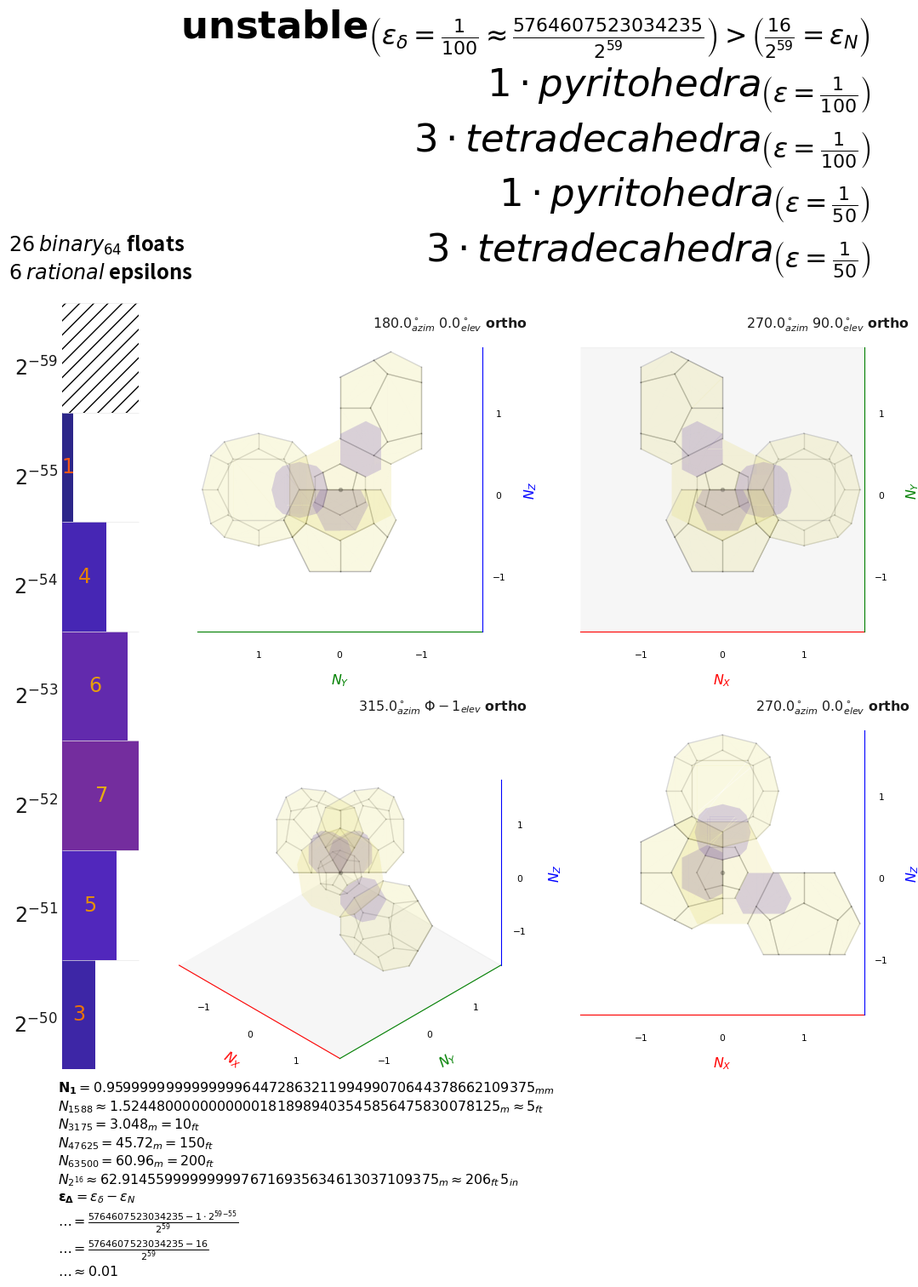

This figure's Python source:
#!/usr/bin/env python3
#
# Copyright 2023 C Anthony Risinger
#
# Permission is hereby granted, free of charge, to any person obtaining a copy of this software and associated documentation
# files (the "Software"), to deal in the Software without restriction, including without limitation the rights to use, copy,
# modify, merge, publish, distribute, sublicense, and/or sell copies of the Software, and to permit persons to whom the Software
# is furnished to do so, subject to the following conditions:
#
# The above copyright notice and this permission notice shall be included in all copies or substantial portions of the Software.
#
# THE SOFTWARE IS PROVIDED "AS IS", WITHOUT WARRANTY OF ANY KIND, EXPRESS OR IMPLIED, INCLUDING BUT NOT LIMITED TO THE WARRANTIES
# OF MERCHANTABILITY, FITNESS FOR A PARTICULAR PURPOSE AND NONINFRINGEMENT. IN NO EVENT SHALL THE AUTHORS OR COPYRIGHT HOLDERS BE
# LIABLE FOR ANY CLAIM, DAMAGES OR OTHER LIABILITY, WHETHER IN AN ACTION OF CONTRACT, TORT OR OTHERWISE, ARISING FROM, OUT OF OR
# IN CONNECTION WITH THE SOFTWARE OR THE USE OR OTHER DEALINGS IN THE SOFTWARE.

"""
A15 Phase Visualizer

Overview:
    A15.py dynamically explores 3D spatial partitions. Centered on A15 (beta-tungsten), it generates honeycombs for
    numerical-stability analysis. A15.py freely shapes, layers, scales, and intermixes individual components from the
    Weaire-Phelan honeycomb, the Tetrastix prism, and the A15 phase structure itself (at the centers of both).

Usage:
    python3 A15.py [tool] [options] [params] [options] [...]

Tools:
    figure               : Create images of generated structures.
    interactive          : Interact with generated structures.

Params:
    <path>               : Read configuration from file.
    pyritohedra          : Visualize one-or-more pyritohedra.
    tetradecahedra       : Visualize one-or-more tetradecahedra.

Tool Options:
    -auto=<bool|name>    : Set or enable auto-configuration groups.
    -pop=<bool|exec>     : Open visualization in a new pop-up window.

Param Options:
    -auto=<bool|name>    : (all) Set or enable auto-configuration group.
    -h=<int|ratio>       : (pyritohedra) Adjust height. (default: "1/2")
    -planes=<str>        : (tetradecahedra) Configure planes. (default: "XYZ")
    -prescale=<ratio|int>: (all) Adjust implicit scale. (default: 20|24)

Display Options:
    -axes=<bool>         : Toggle visualization axes.
    -bars=<bool>         : Depict numeric stability as histogram bars.
    -bg=<bool>           : Toggle solid white background.
    -centers=<bool>      : Show per-type markers at shape centers.
    -edges=<bool>        : Show or hide shape edges.
    -faces=<bool>        : Show or hide shape faces.
    -lines=<bool>        : Show or hide shape lines.
    -stix=<bool>         : Show Tetrastix or Weaire-Phelan.
    -title=<bool|str>    : Show or set visualization title.
    -verts=<bool>        : Show or hide shape vertices.
    -views=<int|name>    : Set name or number of visualization views.

Scaling Options:
    -n=<int|ratio>       : Adjust the detail level of visualization.
    -rescale=<int|ratio> : Adjust the visualization scale after other operations.
    -scale=<int|ratio>   : Directly scale the visualization.

Advanced Options:
    -colormap=<name>     : Set colormap for shapes or the visualization. (default: "CMRmap")
    -savefig=<path>      : Save the visualization to a specified path. (default: "savefig.png")
    -without=<option>    : Disable previously-enabled options.

Syntax and Tips:
    - Use shorthand notations: "fig" for "figure", or "tetra" for "tetradecahedra".
    - Configuration supports various input formats: space, newline, or null-separated.
    - Add colon-separated options to tools and params: "fig:auto" or "pyrit:edges:h=G16".

Examples:
    - Random Visualization: python3 A15.py -pop -auto
    - Shape with Properties: python3 A15.py -pop,auto,edges figure -scale=0 pyritohedra -h=G06
    - Multiple Configurations: python3 A15.py -pop fig:n=10/3:edges:faces:centers:stix p++ t+:lines
    - Configuration from files: python3 A15.py - ./fig-intro.png.txt <<< :pop:title:axes:bars:views=4

Notes:
    - For deeper understanding or intricate setups, refer to the main paper or supplementary content.
    - Ensure `numpy` and `matplotlib` are properly installed.

Further Exploration:
    The properties of the A15, Weaire-Phelan, and Tetrastix structures are widely-applicable.
    Users are encouraged to experiment with various configurations and visual outputs.
"""


import sys, os, traceback
from pprint import pprint as print

import collections, functools, itertools, operator, string, numbers, random, math
import numpy, matplotlib.pyplot, matplotlib.ticker, mpl_toolkits.mplot3d, scipy.spatial


R = dict()
R["G16"] = (1+5**0.5)/2
R["G26"] = R["G16"] + 1
R["G06"] = R["G16"] - 1
R["G03"] = 2 - R["G16"]
R.update((f"-{G}", -R[G]) for G in (*R,))

V = {0: ()}
V["M"] = ((45, -90),)
V["K"] = ((45, -45),)
V["XZ"] = ((0, -90),)
V["XY"] = ((90, -90),)
V["YZ"] = ((0, -180),)
V[120] = ((30, -210),)
V["G"] = ((numpy.degrees(R["G06"]), -90),)
V["G45"] = ((numpy.degrees(R["G06"]), -45),)
V["G90"] = ((numpy.degrees(R["G06"]), -180),)
V[345] = V["XY"] + V["XZ"] + V["G45"]
V[9] = V["XY"] + V["XZ"] + V["YZ"] + V["G"] + V["G45"] + V["G90"] + V["M"] + V["K"] + V[120]
V[4] = V["XY"] + V["XZ"] + V["G45"] + V["YZ"]
V[3] = V["XY"] + V["XZ"] + V["YZ"]
V[2] = V["XY"] + V["XZ"]
V[1] = V["G45"]


def tetradecahedra(planes="XYZ", prescale=None, stix=False, at=lambda xyz: True, o=(0, 0, 0), **kwds):
    prescale = prescale if prescale is not None else 24 if stix else 20
    o1 = numpy.array((
        (  2,  0, -1),
        ( -1,  2,  0),
        (  0, -1,  2),
    ))
    o2 = numpy.roll(o1.T, 1, axis=1)
    at1 = lambda xyz, at=at: at(xyz) and (xyz[0]%4, xyz[1]%4, xyz[2]%4) == (0, 0, 0)
    at2 = lambda xyz, at=at: at(xyz) and (xyz[0]%4, xyz[1]%4, xyz[2]%4) == (2, 2, 2)
    px = pyritohedron(h=0, prescale=prescale, cube=True) if stix else numpy.array((
        ( -6,  33,  -0), (  4,  28,  20), (  4,  28, -20), (-24,  24,  -0), ( -4,  20,  28), ( -4,  20, -28),
        ( 24,  18,  15), ( 24,  18, -15), (-24,  15,  18), (-24,  15, -18), (  6,  -0,  33), ( 24,  -0,  24),
        ( 24,  -0, -24), (  6,  -0, -33), (-24, -15,  18), (-24, -15, -18), ( 24, -18,  15), ( 24, -18, -15),
        ( -4, -20,  28), ( -4, -20, -28), (-24, -24,  -0), (  4, -28,  20), (  4, -28, -20), ( -6, -33,  -0),
    ))*prescale/20
    py, pz = numpy.roll(px, 1, axis=1), numpy.roll(px, 2, axis=1)
    planes = planes.replace("X", "xxx").replace("Y", "yyy").replace("Z", "zzz")
    planes.count("x")&1 and (yield from lattice(o=o1[1], fn=lambda xyz:  px, at=at1, **kwds))
    planes.count("x")&2 and (yield from lattice(o=o2[1], fn=lambda xyz: -px, at=at2, **kwds))
    planes.count("y")&1 and (yield from lattice(o=o1[2], fn=lambda xyz:  py, at=at1, **kwds))
    planes.count("y")&2 and (yield from lattice(o=o2[2], fn=lambda xyz: -py, at=at2, **kwds))
    planes.count("z")&1 and (yield from lattice(o=o1[0], fn=lambda xyz:  pz, at=at1, **kwds))
    planes.count("z")&2 and (yield from lattice(o=o2[0], fn=lambda xyz: -pz, at=at2, **kwds))
    if kwds.get("centers") or kwds.get("lines"):
        yield from lattice(fn=lambda xyz: o1*24, at=at1, **kwds)
        yield from lattice(fn=lambda xyz: o2*24, at=at2, **kwds)


def pyritohedra(h=None, prescale=None, stix=None, cube=None, at=lambda xyz: True, **kwds):
    cube = cube if cube is not None else stix
    h = h if h is not None else 0 if stix else 1/2
    r = numpy.array(((1, 0, 0), (0, 0, -1), (0, 1, 0)))
    p = pyritohedron(h=h, prescale=prescale, cube=cube, center=kwds.get("centers"))
    fn = lambda xyz: p if xyz[0] % 4 == 0 else numpy.dot(p, r.T)
    at = lambda xyz, at=at: at(xyz) and (xyz[0]%4, xyz[1]%4, xyz[2]%4) in ((0, 0, 0), (2, 2, 2))
    return lattice(fn=fn, at=at, **kwds)


def pyritohedron(h, prescale=None, cube=None, center=None):
    prescale = prescale if prescale is not None else 20 if h else 24
    h = R[h] if h in R else operator.truediv(*h) if isinstance(h, tuple) else h
    p = numpy.unique(numpy.vstack(tuple(itertools.chain(
        () if h != 1/2 and center is None or center is False else ((0, 0, 0),),
        () if h < 0 and cube is None or cube is False else itertools.product((1, -1), repeat=3),
        () if h == 0 else (
            (0,  (1+h),  (1-h**2)), (0,  (1+h), -(1-h**2)), (0, -(1+h),  (1-h**2)), (0, -(1+h), -(1-h**2)),
            ( (1+h),  (1-h**2), 0), ( (1+h), -(1-h**2), 0), (-(1+h),  (1-h**2), 0), (-(1+h), -(1-h**2), 0),
            ( (1-h**2), 0,  (1+h)), (-(1-h**2), 0,  (1+h)), ( (1-h**2), 0, -(1+h)), (-(1-h**2), 0, -(1+h)),
        ),
    )))*prescale, axis=0)
    return p


def lattice(n=0, o=(0, 0, 0), at=lambda xyz: True, fn=lambda xyz: [(0, 0, 0)], **kwds):
    n, gen = -1, n
    if isinstance(gen, tuple):
        gen = operator.truediv(*gen) if len(gen)==2 else (gen,) if len(gen)==3 else numpy.reshape(gen, (len(gen)//3, 3))
    if isinstance(gen, numbers.Real):
        n = math.ceil(gen*2)
        if not isinstance(gen, numbers.Integral):
            r, at = gen*2, lambda xyz, at=at: at(xyz) and scipy.spatial.distance.pdist([(0, 0, 0), xyz]) <= r
        gen = itertools.product(range(-n, n+1), repeat=3)
    for xyz in filter(at, gen):
        xyz = numpy.array(xyz)
        p = numpy.array(fn(xyz))
        yield p + ((xyz + o) * 24), configuration(**kwds)


def figure(shape, *shapes, savefig:bool|str=False, views:tuple[tuple[int|float]]=V[1], scale:tuple[int]=(1, 96),
           title:bool|str=False, bars:bool=False, axes:bool=False, bg:bool=False):
    scale = tuple(map(int, scale))
    width = 96 * scale[0] / scale[1]
    base1 = collections.defaultdict(set)
    base2 = collections.defaultdict(set)
    rgb2d = collections.defaultdict(list)
    supheaders = collections.defaultdict(int)
    supheader = collections.namedtuple("header", "volume vertices count edges config scale")
    mathtex = collections.namedtuple("mathtex", "approx cdot mathbf epsilon frac dfrac delta Delta")
    normalize = matplotlib.colors.Normalize(vmin=0)
    colormap = matplotlib.colormaps["CMRmap"]
    figsize = (
        (10-3*bars, 10) if not views else
        (10, 10-bars) if (len(views)**0.5).is_integer() else
        (10/len(views), 10) if bars else
        (10, 10/len(views))
    )
    figrats = (
        operator.truediv(*figsize),
        operator.truediv(*figsize[::-1]),
    )
    gridspec_kw = dict(
        left=0, right=1, bottom=0, top=1, hspace=0, wspace=0,
    )
    per_subplot_kw = dict(filter(None, (
        ((*map(str, range(0, len(views))),), dict(projection="3d")),
        (("B",), dict(projection="rectilinear")) if bars else None,
    )))
    mosaic = numpy.array(
        [[*"012"], [*"345"], [*"678"]] if len(views) == 9 else
        [[*"01"], [*"23"]] if len(views) == 4 else
        [*([str(i)] for i in range(len(views)))] if bars else
        [[str(i) for i in range(len(views))]]
    )
    mosaic_kwds = dict(dpi=300, mosaic=mosaic, figsize=figsize, gridspec_kw=gridspec_kw, per_subplot_kw=per_subplot_kw)
    if bars:
        gridspec_kw.update(width_ratios=[figrats[1]*2**-3, *[1/mosaic.shape[1]]*mosaic.shape[1]] if views else [1])
        mosaic = mosaic_kwds["mosaic"] = numpy.insert(mosaic, 0, ["B"]*mosaic.shape[0], axis=1) if views else numpy.array([["B"]])
    fig, axs = (None, dict()) if 0 in mosaic.shape else matplotlib.pyplot.subplot_mosaic(**mosaic_kwds)
    fs = (figsize[0]**2 + figsize[1]**2)**0.5 + min(figsize)/(len(views)+1)
    mtx = mathtex(*(fr"\{field}" for field in mathtex._fields))
    alpha = (3*math.log2(2+len(shapes)))**-1
    bbox_extra_artists = list()
    for ident, c in (shape, *shapes):
        shape = ident * c.rescale[0] * scale[0] / c.rescale[1] / scale[1]
        for vn in numpy.nditer(ident):
            vn = float(vn).as_integer_ratio()
            base1[int(math.log2(vn[1]))].add(abs(vn[0]))
        if c.rescale[1] == 1 and (isinstance(c.rescale[0], numbers.Integral) or c.rescale[0].is_integer()):
            for vn in numpy.nditer(shape):
                vn = float(vn).as_integer_ratio()
                base2[int(math.log2(vn[1]))].add(abs(vn[0]))
        res = operator.truediv(*c.rescale)
        if len(shape) < 4:
            fsz = fs * math.log(1 + res)
            for ax in axs:
                if not ax.isdigit():
                    continue
                if len(shape) != 3:
                    if c.verts:
                        xs, ys, zs = shape[:, 0], shape[:, 1], shape[:, 2]
                        axs[ax].scatter(xs=xs, ys=ys, zs=zs, s=fsz, c="#1a1a1a", alpha=1/4, marker="o")
                elif c.lines:
                    rgb2d[(fsz, "B" if c.centers else "b", shape[0][0], shape[0][1])].append(tuple(shape[0]))
                    rgb2d[(fsz, "R" if c.centers else "r", shape[1][1], shape[1][2])].append(tuple(shape[1]))
                    rgb2d[(fsz, "G" if c.centers else "g", shape[2][0], shape[2][2])].append(tuple(shape[2]))
                elif c.centers:
                    axkwds = dict(ms=fsz/6, linestyle="none", alpha=1/4)
                    axs[ax].plot(xs=shape[0][0], ys=shape[0][1], zs=shape[0][2], c="b", marker="^", **axkwds)
                    axs[ax].plot(xs=shape[1][0], ys=shape[1][1], zs=shape[1][2], c="r", marker=">", **axkwds)
                    axs[ax].plot(xs=shape[2][0], ys=shape[2][1], zs=shape[2][2], c="g", marker="<", **axkwds)
            continue
        hull = scipy.spatial.ConvexHull(shape)
        color = matplotlib.colormaps[c.colormap]((normalize(hull.volume)+0.25)/1.50)
        normals = collections.defaultdict(functools.partial(collections.defaultdict, int))
        for xyz in hull.simplices:
            if c.faces:
                for ax in axs:
                    if not ax.isdigit():
                        continue
                    axs[ax].add_collection3d(mpl_toolkits.mplot3d.art3d.Poly3DCollection(
                        [shape[xyz]], color=color, alpha=alpha, linewidths=0,
                    ))
            curr = shape[xyz[1]] - shape[xyz[2]]
            for l, r in itertools.combinations([0, 1, 2], 2):
                last, curr = curr, shape[xyz[l]] - shape[xyz[r]]
                norm = (numpy.cross(last, curr)/numpy.linalg.norm(numpy.cross(last, curr))).round(4)
                normals[frozenset([tuple(norm), tuple(-norm)])][(xyz[l], xyz[r], round(sum(curr**2)**0.5, 4))] += 1
        dists = set()
        for k in normals:
            es = normals[k]
            for k2 in es:
                if es[k2] != 1:
                    continue
                start, end, dist = k2
                dists.add(dist)
                if not c.edges:
                    continue
                color, zorder, lw = "#040404", 1, 1
                xs, ys, zs = shape[[start, end], 0], shape[[start, end], 1], shape[[start, end], 2]
                for ax in axs:
                    if not ax.isdigit():
                        continue
                    axs[ax].plot(xs=xs, ys=ys, zs=zs, zorder=zorder, color=color, lw=lw, alpha=alpha*3/4)
        if c.centers or c.verts or (c.faces and not c.edges):
            ls = len(shape)
            vertices = shape[hull.vertices]
            xs, ys, zs = vertices[:, 0], vertices[:, 1], vertices[:, 2]
            centered = c.centers and ls % 2 == 1 and ls != len(vertices)
            for ax in axs:
                if not ax.isdigit():
                    continue
                if c.verts:
                    axs[ax].scatter(xs=xs, ys=ys, zs=zs, s=fs*math.log(1+res)/3, marker=".")
                elif c.faces:
                    axs[ax].scatter(xs=xs, ys=ys, zs=zs, s=0, marker=".")
                if centered:
                    axs[ax].scatter(
                        xs=shape[ls//2, 0:1], ys=shape[ls//2, 1:2], zs=shape[ls//2, 2:3], s=fs*math.log(1+res),
                        c="#1a1a1a", alpha=1/4, marker="h" if shape[ls//2, 0:1] % 2 else "H",
                    )
        hscale = (c.rescale[0]*scale[0], c.rescale[1]*scale[1])
        if isinstance(c.rescale[0], numbers.Integral):
            hscale = (hscale[0]//math.gcd(*hscale), hscale[1]//math.gcd(*hscale))
        supheaders[supheader(
            count=-1,
            scale=hscale,
            edges=tuple(sorted(dists)),
            vertices=len(hull.vertices),
            volume=round(hull.volume, 4),
            config=c,
        )] += 1
    for i, ax in axs.items():
        ax.grid(False)
        ax.tick_params(pad=fs/8, labelsize=fs/2)
        ax.margins(*(0,)*len(ax._axis_names))
        try:
            i, view = int(i), views[int(i)]
        except (ValueError, IndexError):
            ax.set_xticklabels([])
            ax.set_xlabel("")
            ax.set_xticks([])
            ax.set_ylabel("")
            ax.set_yticks([])
            continue
        formatter = lambda value, xy: f"${value/width:.0f}$"
        locator = matplotlib.ticker.MultipleLocator(base=width)
        ax.xaxis.set_major_formatter(formatter)
        ax.yaxis.set_major_formatter(formatter)
        ax.zaxis.set_major_formatter(formatter)
        ax.xaxis.set_major_locator(locator)
        ax.yaxis.set_major_locator(locator)
        ax.zaxis.set_major_locator(locator)
        ax.xaxis.set_pane_color((0, 0, 0, 0))
        ax.yaxis.set_pane_color((0, 0, 0, 0))
        ax.zaxis.set_pane_color((0, 0, 0, 1/30))
        ax.xaxis.line.set_color("r")
        ax.yaxis.line.set_color("g")
        ax.zaxis.line.set_color("b")
        ax.set_proj_type("ortho")
        ax.set_zorder(len(views)-i)
        ax.set_box_aspect(aspect=(1, 1, 1))
        ax.set_xlabel("$N_{X}$", fontweight="bold", labelpad=fs/2, fontsize=fs*0.75, color="r", clip_on=False)
        ax.set_ylabel("$N_{Y}$", fontweight="bold", labelpad=fs/2, fontsize=fs*0.75, color="g", clip_on=False)
        ax.set_zlabel("$N_{Z}$", fontweight="bold", labelpad=fs/2, fontsize=fs*0.75, color="b", clip_on=False)
        bbox_extra_artists.extend((ax.xaxis.label, ax.yaxis.label, ax.zaxis.label))
        if view[0] in (90, 270):
            ax.set_box_aspect(aspect=(1, 1, 1), zoom=1+2**-2)
            ax.yaxis._axinfo['juggled'] = (2, 1, 0)
            ax.set_zticklabels([])
            ax.set_zlabel("")
            ax.set_zticks([])
        elif view[0] in (0, 180) and view[1] in (90, 270):
            ax.set_box_aspect(aspect=(1, 1, 1), zoom=1+2**-2)
            ax.zaxis._axinfo['juggled'] = (1, 2, 0)
            ax.set_yticklabels([])
            ax.set_ylabel("")
            ax.set_yticks([])
        elif view[0] in (0, 180) and view[1] in (0, 180):
            ax.set_box_aspect(aspect=(1, 1, 1), zoom=1+2**-2)
            ax.set_xticklabels([])
            ax.set_xlabel("")
            ax.set_xticks([])
        for axinfo in (ax.xaxis._axinfo, ax.yaxis._axinfo, ax.zaxis._axinfo):
            axinfo["tick"]["inward_factor"], axinfo["tick"]["outward_factor"] = 0.0, 0.0
        if rgb2d:
            for (sz, rgb, _, _), line in rgb2d.items():
                line = numpy.unique(line, axis=0)
                marker = "^" if rgb == "B" else ">" if rgb == "R" else "<" if rgb == "G" else "none"
                ax.plot(xs=line[:, 0], ys=line[:, 1], zs=line[:, 2], linewidth=sz/12, alpha=1/4,
                        marker=marker, ms=sz/6, c=rgb.lower())
        if axes:
            golden = numpy.degrees(R["G06"])
            bbox_extra_artists.append(ax.text2D(
                x=1+2**-8, y=1-2**-5, transform=ax.transAxes, va="top",
                ha="right", fontsize=fs*0.75, color="#1a1a1a",
                s=r"$%s_{azim}\ %s_{elev}\ \mathbf{%s}$" % (
                    r"\Phi-1" if view[1] == golden else fr"{view[1]}^\circ",
                    r"\Phi-1" if view[0] == golden else fr"{view[0]}^\circ",
                    ax.name if ax.name != "3d" else "ortho" if ax._focal_length == numpy.inf else "persp",
                ),
            ))
        else:
            ax.zaxis.set_pane_color((0, 0, 0, 0))
            ax.xaxis.line.set_color("none")
            ax.yaxis.line.set_color("none")
            ax.zaxis.line.set_color("none")
            ax.set_xticklabels([])
            ax.set_xlabel("")
            ax.set_xticks([])
            ax.set_yticklabels([])
            ax.set_ylabel("")
            ax.set_yticks([])
            ax.set_zticklabels([])
            ax.set_zlabel("")
            ax.set_zticks([])
        xyzmm = max(map(abs, itertools.chain(ax.get_xlim(), ax.get_ylim(), ax.get_zlim())))
        ax.set_xlim(-xyzmm, xyzmm)
        ax.set_ylim(-xyzmm, xyzmm)
        ax.set_zlim(-xyzmm, xyzmm)
        ax.view_init(*view)
    if len(base2) != 1 and 0 in base2 and len(base2[0]) == 1 and 0.0 in base2[0]:
        origin = base2.pop(0).pop()
        base2[min(base2)].add(origin)
    base1max, base2max = max((0, *base1)), max((0, *base2))
    base2rat = operator.truediv(*scale).as_integer_ratio()
    base2min = max(int(math.log2(base2rat[1])), base1max)
    base2set = {2**(base2max-b)*n for b in base2 for n in base2[b]}
    base2gcd = 1 if len(base2set) == 1 else math.gcd(*base2set)
    base2mm0 = base2rat[0] - base2gcd*2**(base2min-base2max)
    if bars and base2:
        ax = axs["B"]
        ax.set_zorder(10)
        ax.set_xlim(-1-2**-3, 1+2**-3)
        for spine in ax.spines.values():
            spine.set_visible(False)
        if axes:
            ax.set_title(
                x=0, y=-3*2**-7, loc="left", ma="left", va="top", fontsize=fs*3*2**-2 if views else fs*5*2**-2, pad=1,
                label="${}$".format("$\n$".join(list(filter(None, [
                    fr"\mathbf{{N_{{1}}}} = {width:.55}_{{mm}}",
                ] + [
                    r"N_{%s} %s %s_{m} %s %s" % (
                        f"2^{{{math.log2(n):.0f}}}" if math.log2(n).is_integer() else n,
                        "=" if (n*10/254).is_integer() else mtx.approx,
                        mm2m(n*width),
                        "=" if (n*10/254).is_integer() else mtx.approx,
                        fr"{ft}_{{ft}}\,{ins:.0f}_{{in}}" if ins != 0 else
                            fr"{ft}_{{ft}}",
                    )
                    for mm, n, ft, ins in (
                        (mm/1, int(round(mm/width, 0)), int(mm*10//3048), (mm*10-(mm*10//3048*3048))/254)
                        for mm in sorted((2**16*width, 1524, 1524*2, 1524*30, 1524*40))
                    )
                ] + [(" " if base2mm0==0 else "$\n$\\ldots ").join(filter(None, [
                    fr"\mathbf{{\epsilon_{{\Delta}}}} = \epsilon_{{\delta}} - \epsilon_{{N}}",
                    fr"= \frac{{{base2rat[0]} - {base2gcd} \cdot 2^{{{base2min}\!-\!{base2max}}}}}{{2^{{{base2min}}}}}",
                    "= 0" if base2mm0==0 else fr"= \frac{{{base2rat[0]} - {base2gcd * 2**(base2min-base2max)}}}{{2^{{{base2min}}}}}",
                    None if base2mm0==0 else f"{mtx.approx} {(base2rat[0] - base2gcd * 2**(base2min-base2max))/2**base2min:.11}"
                ]))])))),
            )
        stepc, counts, bins, gaps, hist = 4, [], [], [], numpy.histogram(
            a=[k for k in sorted(base2) for _ in base2[k]],
            bins=sorted({*base2, max(base2min, base2max)+1}),
        )
        for i, (c, b) in enumerate(itertools.zip_longest(*hist, fillvalue=0)):
            cgap = 0 if i == 0 or bins[len(bins)-1] == b - 1 else b - 1 - bins[len(bins)-1]
            if cgap != 0:
                counts.append(0), bins.append(b-1), gaps.append(cgap)
            if b != max(base2min, base2max)+1:
                counts.append(int(c)), bins.append(b), gaps.append(1)
        cnil, cnix = sum(count==0 for count in counts), max((1, *gaps))
        csum, cmax = sum(counts), max(counts)
        ax.set_title(
            x=0.5, y=1+2**-6, loc="center", ma="left", va="bottom", fontsize=fs*9*2**-3, fontweight="bold",
            label="\n".join(filter(None, [
                f"${csum}$ $binary_{{64}}$ float{'s'*(csum>1)}",
                f"${len(base2)}$ $rational$ epsilon{'s'*(len(base2)>1)}",
            ])),
        )
        cmap = colormap.resampled(len(set(counts)) * stepc + 2*stepc)
        cmap.set_extremes(under=cmap(0), over=cmap(cmap.N-1))
        for i, (count, power, gap) in enumerate(zip(counts, bins, gaps)):
            y = ax.get_ylim()[1]
            w = max(1/8, count/cmax) if count else max(1/16, gap/cnix)
            bc = cmap(stepc + (count % (cmap.N - 2*stepc))) if count else cmap.get_over()
            lc = cmap(stepc + (count + ((cmap.N - 2*stepc) // 2) % (cmap.N - 2*stepc))) if count else cmap.get_under()
            ax.hlines(xmin=-1, xmax=1, y=y+2, colors="#e8e8e8", clip_on=False, linewidth=0.5, capstyle="butt")
            bax = ax.barh(
                left=-1, width=2*w, y=y+1, height=2, color=bc,
                hatch=None if count else "///" if w==1 and cnil>1 else "//",
            )
            count and ax.bar_label(bax, color=lc, label_type="center", fontsize=fs*9*2**-3, fmt=f"${count:.0f}$")
            bbox_extra_artists.append(ax.annotate(
                textcoords="offset points", xytext=(-fs/4, 0), xy=(-1, y+0.8125), clip_on=False,
                va="center", ha="right", fontsize=fs*9*2**-3, color="#1a1a1a",
                text=r"$2^{%s}$" % -power,
            ))
    if fig and title:
        nscale = (base2gcd*2**(base2min-base2max)).as_integer_ratio()
        nscale = (nscale[0]//math.gcd(*nscale), (nscale[1]*2**base2min)//math.gcd(*nscale))
        bbox_extra_artists.append(fig.suptitle(
            x=(0.7 if figrats[1]>=3 else 0.55) if bars and views else 0.5,
            y=1+2**-5 if axes and views else 1+3*2**-5 if axes or bars else 1,
            ma="right", va="baseline" if not axes and mosaic.shape[0]==1 else "bottom",
            fontsize=fs*2.125, fontfamily="monospace",
            t="\n".join(list(filter(None, [
                hasattr(title, "title") and title.title(),
                r"$\mathbf{%s}_{\left(\epsilon_{\delta} = %s\right)}$" % (
                    "integer" if base2rat[1] == 1 else
                        "binary" if scale[0] == 1 and scale == base2rat else
                        "stable" if scale == base2rat else
                        "unstable",
                    scale[0] if scale[1] == 1 else
                        fr"2^{{{-base2min}}} = \epsilon_{{N}}" if scale[0] == 1 and scale == base2rat else
                        fr"\frac{{{scale[0]}}}{{2^{{{base2min}}}}} = \epsilon_{{N}}" if scale == base2rat else
                        fr"\frac{{{scale[0]}}}{{{scale[1]}}} {mtx.approx} \frac{{{base2rat[0]}}}{{2^{{{base2min}}}}}"
                            fr"\right) > \left(\frac{{{nscale[0]}}}{{2^{{{math.log2(nscale[1]):.0f}}}}} = \epsilon_{{N}}",
                ),
            ] + [pretty(h) for h in sorted((h._replace(count=c) for h, c in supheaders.items()))] + [
            ]))),
        ))
    if fig and savefig:
        metadata = {"Title": hasattr(title, "title") and title.title() or None,
                    "Software": "https://github.com/infimalabs/space/",
                    "Artist": "https://infima.space/"}
        fig.savefig(bbox_extra_artists=bbox_extra_artists, bbox_inches="tight", transparent=not bg, pad_inches=0,
                    fname=savefig, metadata=metadata)


def mm2m(mm:float):
    # We can't divide by 1000 (binary float) and this needs way more than the
    # default decimal.Decimal precision (28); visually move the decimal point
    # and :heart: metric instead.
    l, _, r = f"{float(abs(mm)):.111}".partition(".")
    l = l if len(l) >= 4 else ("0"*(4-len(l)) + l)
    return f"{l[:-3]}.{l[-3:]}{r}".rstrip("0")


def pretty(h):
    desc = None
    power = math.log2(h.scale[1])
    denom = fr"2^{{{power:.0f}}}" if power.is_integer() else h.scale[1]
    epsilon = (
        h.scale[0] if h.scale[1]==1 else
        fr"2^{{{-power:.0f}}}" if h.scale[0]==1 and power.is_integer() else
        fr"\frac{{{h.scale[0]}}}{{{denom}}}"
    )
    if h.vertices == 24 and len(h.edges) == 4:
        desc = fr"tetradecahedra_{{\left(\epsilon={epsilon}\right)}}"
    if h.vertices == 20:
        desc = "pyritohedra"
        if len(h.edges) == 1:
            desc = fr"dodecahedra_{{\left(\epsilon={epsilon}\right)}}"
        elif round(h.edges[0]/h.edges[1], 2) == 0.76:
            desc += fr"_{{\left(\epsilon={epsilon}\right)}}"
        else:
            desc += fr"_{{\left(edges={h.edges}, \epsilon={epsilon}\right)}}"
    if h.vertices == 12:
        desc = "pseudoicosahedra"
        if len(h.edges) == 1:
            desc = fr"icosahedra_{{\left(\epsilon={epsilon}\right)}}"
        elif round(h.edges[0]/h.edges[1], 2) == 0.65:
            desc += fr"_{{\left(h=\frac{{7}}{{5}}, \epsilon={epsilon}\right)}}"
        else:
            desc += fr"_{{\left(edges={h.edges}, \epsilon={epsilon}\right)}}"
    if h.vertices == 8:
        desc = "hexahedra"
        if len(h.edges) == 1:
            desc = fr"cube_{{\left(\epsilon={epsilon}\right)}}"
        else:
            desc += fr"_{{\left(edges={h.edges}, \epsilon={epsilon}\right)}}"
    if desc is None:
        desc = fr"polyhedra_{{\left(edges={h.edges}, vertices={h.vertices}, \epsilon={epsilon}\right)}}"
    return fr"${h.count} \cdot {desc}$"


def configuration(*args, **kwds):
    make, args = (args[0], args[1:]) if args and callable(args[0]) else (configuration._make, args)
    c = (auto, axes, bars, bg, centers, colormap, edges, faces, lines, n,
     pop, rescale, savefig, scale, stix, title, verts, views) = make()(**kwds)
    colormap = "CMRmap" if colormap is None else colormap
    auto = False if auto is None else auto
    factor = random.randint(1, 4) if auto else 1
    scale = random.choice((random.randint(-7, 22), (factor, 100), (factor, 96))) if scale is None else scale
    if isinstance(scale, numbers.Integral) and scale >= 0:
        scale = (factor*(2**scale//96+1)/2**scale).as_integer_ratio()
    elif isinstance(scale, tuple) and scale[1] < 0:
        scale = (scale[0]*2**scale[1]).as_integer_ratio()
    elif isinstance(scale, numbers.Integral):
        scale = (factor*2**scale).as_integer_ratio()
    elif isinstance(scale, numbers.Real):
        scale = scale.as_integer_ratio()
    scale = (scale[0]//math.gcd(*scale), scale[1]//math.gcd(*scale))
    astype = float
    if rescale is None:
        astype = int
        rescale = (1, 1)
    elif isinstance(rescale, numbers.Real):
        astype = int if isinstance(rescale, numbers.Integral) else float
        rescale = (1, 1) if rescale in {-1, 1, -1.0, 1.0} else rescale.as_integer_ratio()
    elif isinstance(rescale, tuple) and isinstance(rescale[0], numbers.Integral):
        astype = int if operator.truediv(*rescale).as_integer_ratio()[1] == 1 else float
    rescale = (
        (astype(1), 1) if 0 in rescale else
        (astype(abs(rescale[0])), abs(rescale[1])) if operator.truediv(*rescale) > 0 else
        (astype(abs(rescale[1])), abs(rescale[0]))
    )
    shuffle = auto and views is None
    views = [
        (float(elev % 360), float(azim % 360))
        for elev, azim in (
            V[random.choice((0, *(random.randint(1, 4),)*9))] if views is None else
            V[views] if views.__hash__ and views in V else
            views
        )
    ]
    shuffle and random.shuffle(views)
    views = (*views,)
    n = (
        auto and factor*10/9 or 1 if n is None else
        n if isinstance(n, numbers.Real) else
        n[0] if n[1] == 1 else
        operator.truediv(*n)
    )
    savefig = (
        "/".join(p or "" for p in savefig) if isinstance(savefig, tuple) else
        os.environ.get("SAVEFIG", "savefig.png") if savefig is None else
        savefig
    )
    pop = (
        () if pop is None else
        (*pop, savefig) if isinstance(pop, tuple) else
        ("open" if pop is True else pop, savefig)
    )
    axes = auto and random.random() < 0.9 if axes is None else axes
    bars = auto and (True if not views else random.random()<0.9) if bars is None else bars
    title = auto and (axes or bars or len(views) > 1) if title is None else title
    centers = auto and random.choice((True, getattr(n, "real", 0)>2)) if centers is None else centers
    edges = auto and random.choice((True, False, centers)) if edges is None else edges
    lines = auto and random.choice((True, False, not edges)) if lines is None else lines
    faces = auto and random.choice((True, False, edges, lines)) if faces is None else faces
    verts = auto and random.choice((True, False, not edges, not lines, not faces)) if verts is None else verts
    stix = auto and random.choice((True, False, edges, not lines, not faces, verts)) if stix is None else stix
    bg = auto and True if bg is None else bg
    ns, configs = locals().copy(), list()
    ks = {k for k in kwds if ns[k] is not None}
    for k in args:
        if isinstance(k, tuple):
            configs.append(make(k)(*map(ns.pop, k)))
            ks.difference_update(k)
            continue
        configs.append(ns.pop(k))
        ks.discard(k)
    key = (*sorted(ks),)
    konfig = make(key)(*map(ns.pop, key))
    return (*configs, konfig) if configs else konfig

configuration._field_defaults = dict.fromkeys((*sorted((
    "auto", "axes", "bars", "bg", "centers", "colormap", "edges", "faces", "lines", "n",
    "pop", "rescale", "savefig", "scale", "stix", "title", "verts", "views",
)),))

configuration._fields = (*sorted(configuration._field_defaults),)

configuration._make = (
    lambda t=configuration._fields, *, name="configuration", defaults=configuration._field_defaults, cache=dict(): (
        cache[t] if t in cache else cache.setdefault(t, collections.namedtuple(name, t, defaults=map(defaults.get, t)))
    )
)


def flags(name, *args, **kwds):
    if name is not None:
        name, *more = name.split(":")
        rescale = kwds.get("rescale", (1, 1))
        rescale = rescale if isinstance(rescale, tuple) else (rescale, 1)
        rescale = rescale[0]*2**(name.count("+")-name.count("-")), rescale[1]
        name = name.lower().translate(str.maketrans(dict.fromkeys("+-_", "")))
        n = name.translate(str.maketrans(dict.fromkeys(string.ascii_lowercase, "")))
        name = name.translate(str.maketrans(dict.fromkeys(string.digits+".,/", "")))
        args = ("-rescale=%s/%s" % rescale, *args) if rescale != (1, 1) else args
        args = (f"-n={n}", *args) if n else args
        args = (*(f"-{m}" for m in more if m), *args)
    yays = {"1", "true", "yes", "enable", "with"}
    nays = {"0", "false", "no", "disable", "without"}
    while args:
        arg = "/dev/stdin" if args[0] == "-" else args[0]
        if not arg.strip("-:./"):
            args = () if arg else args
            break
        if arg[0] == ":":
            more = arg.replace(":", ":-")[1:].split(":")
            args = (*more, *args[1:])
            continue
        if arg[0] in (".", "/"):
            txt = sys.stdin.read() if arg=="/dev/stdin" else open(arg).read()
            sep = "\0" if "\0" in txt else "\n" if txt.count("\n") > 1 else " "
            more = txt.strip(string.whitespace if sep == " " else sep).split(sep)
            args = (*more, *args[1:])
            continue
        if arg[0] != "-":
            break
        arg, args = args[0], args[1:]
        keys, eq, vals = arg.partition("=")
        vals = vals.split("/" if "/" in vals else ",")
        *nay, keys = keys.lower().lstrip("-").split("-", 1)
        nay = bool(nays & set(nay))
        for i, v in enumerate(vals):
            if not v:
                vals[i] = None if eq else not nay
                continue
            try:
                vals[i] = int(v) if v.removeprefix("-").isdecimal() else float(v)
            except ValueError:
                v = v.lower()
            else:
                continue
            if v in yays:
                vals[i] = not nay
            elif v in nays:
                vals[i] = nay
        for key in keys.split("/" if "/" in keys else ","):
            if len(key) > 3 and key in yays:
                kwds.update(dict.fromkeys(vals, True))
            elif len(key) > 3 and key in nays:
                kwds.update(dict.fromkeys(vals, False))
            else:
                kwds[key] = vals[0] if len(vals)==1 else (*vals,)
    kwds = {k: v for k, v in kwds.items() if v is not None}
    return (
        (name, args, kwds) if name is not None or not args else
        flags(args[0], *args[1:], **kwds)
    )


def interactive(*args, **kwds):
    figure(*args, **kwds)
    with matplotlib.pyplot.ion():
        matplotlib.pyplot.show(block=True)


def help(*args, **kwds):
    sys.stdout.write(f"---{__doc__}---\n")
    sys.exception() and traceback.print_exception(sys.exception())


def main(*args, **kwds):
    tool, args, kwds = (
        flags("figure", "-auto", "-pop", **kwds) if not args else
        flags(None, *args, **kwds) if args[0] and args[0][0] in "-:./" else
        flags(*args)
    )
    toolc, shapec, pop, more = configuration(
        ("scale", "views", "bars", "title", "axes", "savefig", "bg"),
        ("auto", "rescale", "n"),
        "pop", **kwds,
    )
    args = args or (*filter(None, (
        # Largest first.
        "pyritohedra+" if random.random() < 3/4 else None,
        "pyritohedra",
        "tetradecahedra+" if random.random() < 3/4 else None,
        "tetradecahedra",
    )),)
    shapers = {
        "pyritohedra": pyritohedra,
        "tetradecahedra": tetradecahedra,
    }
    tooling = {
        None: figure,
        "help": help,
        "figure": figure,
        "interactive": interactive,
    }
    shapes = list()
    configs = dict()
    while args:
        shape, args, kwds = flags(args[0], *args[1:], **shapec._asdict(), **more._asdict())
        if shape not in shapers:
            shape = sorted(
                (len(os.path.commonprefix((shape, s))), s.startswith(shape) and s or shape) for s in filter(None, shapers))[-1][1]
        for ident, config in shapers[shape](**kwds):
            k = shape, config._fields, config
            c = configs[k] = configs[k] if k in configs else configuration(
                **dict(dict.fromkeys(("colormap", "edges", "faces", "verts", "centers", "lines")), **config._asdict()))
            shapes.append((ident, c))
    if tool not in tooling:
        tool = sorted(
            (len(os.path.commonprefix((tool, t))), t.startswith(tool) and t or tool) for t in filter(None, tooling))[-1][1]
    tooling[tool](*shapes, **toolc._asdict())
    pop and os.spawnvp(os.P_WAIT, pop[0], pop)


if __name__ == "__main__":
    try: status = main(*sys.argv[1:])
    except: status = help() or 1
    sys.exit(status)
